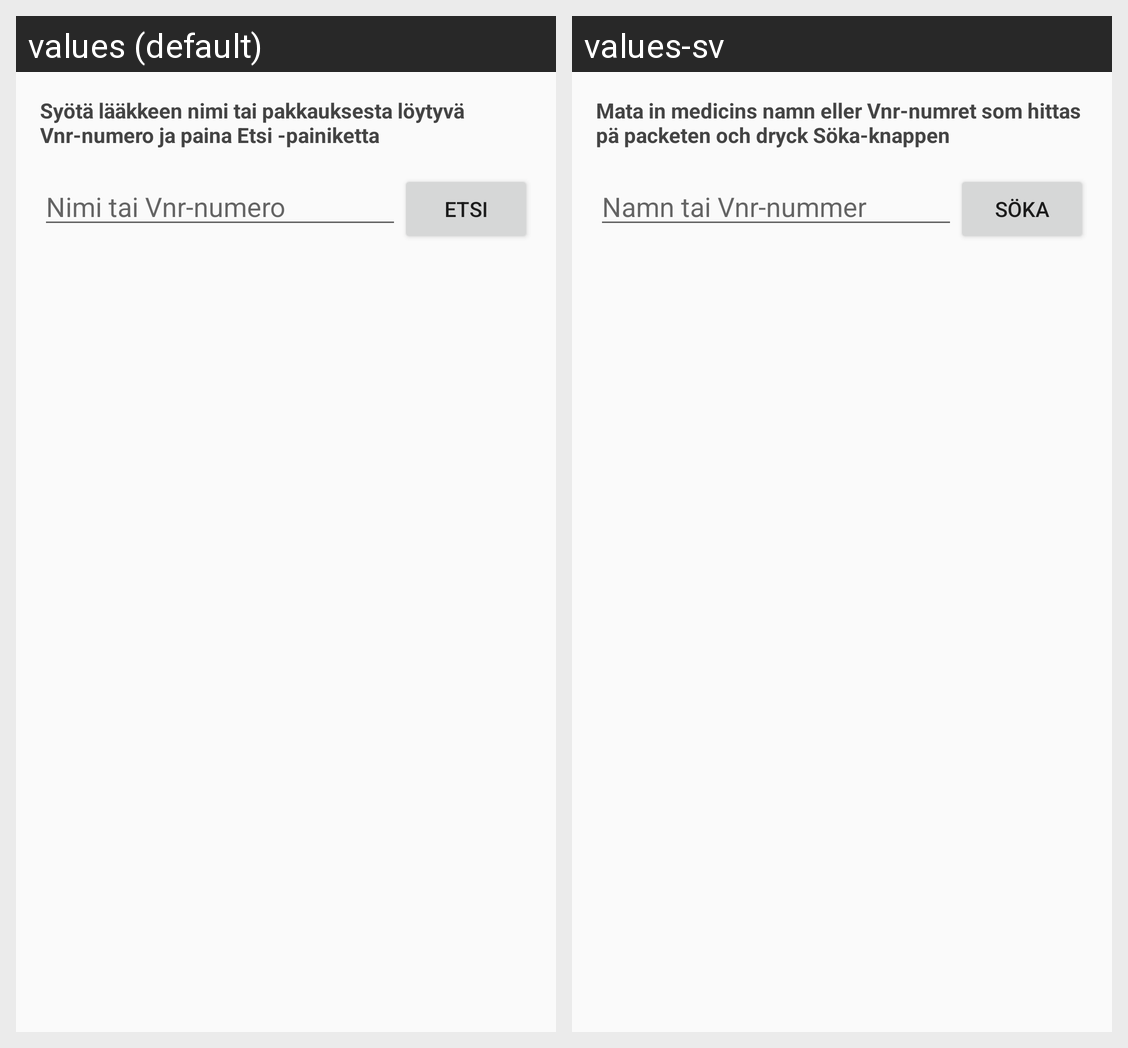

Here is an Android app screen in its default locale and in the app's own translations. Write out the translated-string differences for the strings that appear on this screen.
Android screen res/layout/fragment_search_text.xml rendered under 2 locales, left to right: values (default), values-sv. Device: Nexus 5 (rendered at 1080×1920; each locale shown at half size, 540×960, under a caption strip naming it); theme AppTheme.
Strings drawn on this screen, with the default value and each locale's value (text and hints the layout hard-codes, and strings that could not be matched under every locale, appear in the picture but are not listed):

search_text_help
  values: Syötä lääkkeen nimi tai pakkauksesta löytyvä Vnr-numero ja paina Etsi -painiketta
  values-sv: Mata in medicins namn eller Vnr-numret som hittas pä packeten och dryck Söka-knappen

search_text_hint
  values: Nimi tai Vnr-numero
  values-sv: Namn tai Vnr-nummer

search
  values: Etsi
  values-sv: Söka
